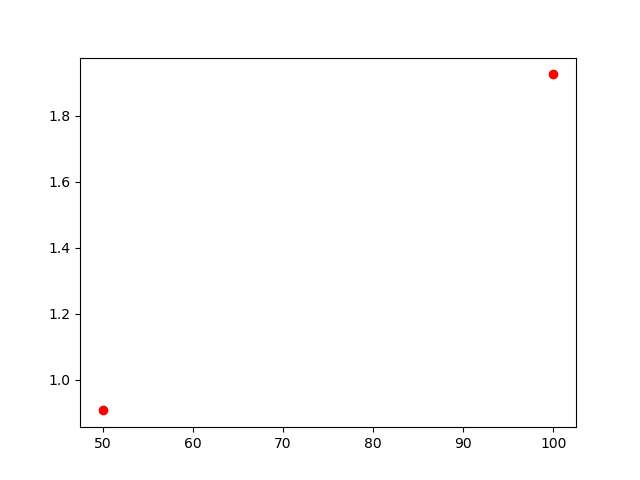

Data behind this chart, as committed beside it:
, lambda, chi2
0, 100, 1.926
1, 50, 0.907
